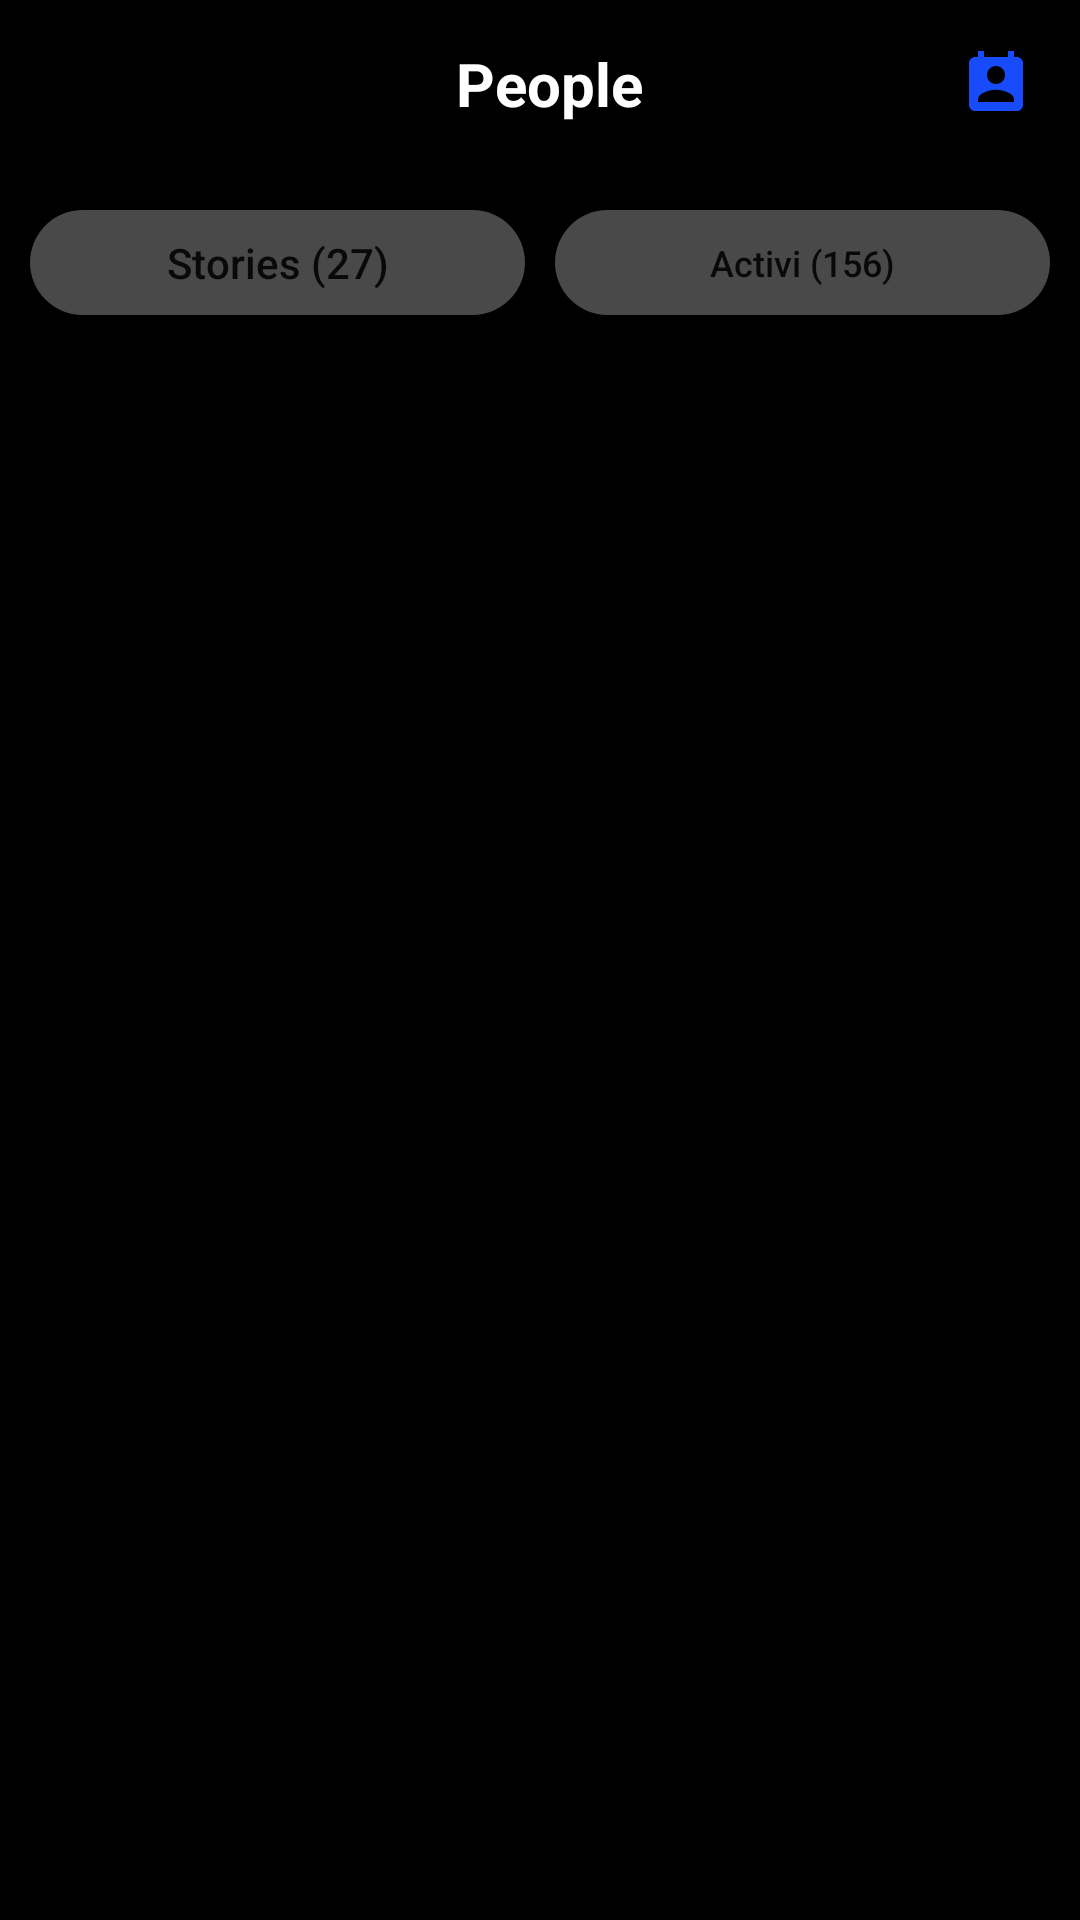

Android layout source for this screen:
<!-- AndroidManifest.xml: application theme Theme.MessengerUI -->
<!-- res/layout/fragment_people.xml -->
<?xml version="1.0" encoding="utf-8"?>
<LinearLayout xmlns:android="http://schemas.android.com/apk/res/android"
    xmlns:app="http://schemas.android.com/apk/res-auto"
    xmlns:tools="http://schemas.android.com/tools"
    android:layout_width="match_parent"
    android:layout_height="match_parent"
    android:background="@color/black"
    android:orientation="vertical">

    <com.google.android.material.appbar.AppBarLayout
        android:layout_width="match_parent"
        android:layout_height="wrap_content"
        android:background="@color/black"
        app:elevation="0dp">

        <Toolbar
            android:layout_width="match_parent"
            android:layout_height="?attr/actionBarSize"
            android:title="Chats"
            android:titleTextColor="#ffffff">

            <LinearLayout
                android:layout_width="match_parent"
                android:layout_height="match_parent"
                android:gravity="center_vertical">

                <com.google.android.material.imageview.ShapeableImageView
                    android:id="@+id/iv_profile"
                    android:layout_width="30dp"
                    android:layout_height="30dp"
                    android:scaleType="centerCrop"
                    android:src="@drawable/anonim_image"
                    app:shapeAppearanceOverlay="@style/circle" />

                <TextView
                    android:id="@+id/tv_chats"

                    android:layout_width="0dp"
                    android:layout_height="wrap_content"
                    android:layout_weight="1"
                    android:gravity="center_horizontal"
                    android:text="People"
                    android:textColor="#ffffffff"
                    android:textSize="20sp"
                    android:textStyle="bold" />

                <ImageView
                    android:layout_width="wrap_content"
                    android:layout_height="wrap_content"
                    android:layout_marginRight="16dp"
                    android:src="@drawable/ic_contact_24" />

            </LinearLayout>
        </Toolbar>
    </com.google.android.material.appbar.AppBarLayout>

    <LinearLayout
        android:layout_marginTop="9dp"
        android:layout_width="match_parent"
        android:gravity="center_vertical"
        android:layout_height="45dp">

        <Button
            android:gravity="center_vertical|center_horizontal"
            android:layout_width="0dp"
            android:layout_height="35dp"
            android:layout_marginLeft="10dp"
            android:layout_marginRight="5dp"
            android:layout_weight="1"
            android:background="@drawable/border_backround_button"
            android:text="Stories (27)"
            android:textAllCaps="false"
            app:backgroundTint="@null" />

        <Button
            android:gravity="center_vertical|center_horizontal"
            android:layout_width="0dp"
            android:layout_height="35dp"
            android:layout_marginLeft="5dp"
            android:layout_marginRight="10dp"
            android:layout_weight="1"
            android:background="@drawable/border_backround_button"
            android:text="Activi (156)"
            android:textAllCaps="false"
            android:textSize="12dp"
            app:backgroundTint="@null" />
    </LinearLayout>

    <androidx.recyclerview.widget.RecyclerView
        android:id="@+id/recyclerView2"
        android:layout_width="match_parent"
        android:layout_height="match_parent"/>

</LinearLayout>
<!-- resources referenced by this layout -->
<resources>
  <!-- drawable border_backround_button (drawable) -->
  <?xml version="1.0" encoding="utf-8"?>
  <selector xmlns:android="http://schemas.android.com/apk/res/android">
  <item
      >
      <shape android:shape="rectangle">
          <solid android:color="#4A4949"/>
  
          <corners android:radius="50dp" />
      </shape>
  </item>
  </selector>
  <!-- drawable ic_contact_24 (drawable) -->
  <vector android:height="24dp" android:tint="#174BFC"
      android:viewportHeight="24" android:viewportWidth="24"
      android:width="24dp" xmlns:android="http://schemas.android.com/apk/res/android">
      <path android:fillColor="@android:color/white" android:pathData="M19,3h-1L18,1h-2v2L8,3L8,1L6,1v2L5,3c-1.11,0 -2,0.9 -2,2v14c0,1.1 0.89,2 2,2h14c1.1,0 2,-0.9 2,-2L21,5c0,-1.1 -0.9,-2 -2,-2zM12,6c1.66,0 3,1.34 3,3s-1.34,3 -3,3 -3,-1.34 -3,-3 1.34,-3 3,-3zM18,18L6,18v-1c0,-2 4,-3.1 6,-3.1s6,1.1 6,3.1v1z"/>
  </vector>
  <style name="circle">
          <item name="cornerSize">50%</item>
      </style>
  <style name="Theme.MessengerUI" parent="Theme.MaterialComponents.Light.NoActionBar">
          
          <item name="colorPrimary">@color/purple_500</item>
          <item name="colorPrimaryVariant">@color/purple_700</item>
          <item name="colorOnPrimary">@color/white</item>
          
          <item name="colorSecondary">@color/teal_200</item>
          <item name="colorSecondaryVariant">@color/teal_700</item>
          <item name="colorOnSecondary">@color/black</item>
          
          <item name="android:statusBarColor" tools:targetApi="l">?attr/colorPrimaryVariant</item>
          
      </style>
  <!-- not gathered from this repository: default colours our renderer supplied (Android Studio template values) -->
  <color name="purple_500">#FF6200EE</color>
  <color name="purple_700">#FF3700B3</color>
  <color name="teal_200">#FF03DAC5</color>
  <color name="teal_700">#FF018786</color>
  <color name="black">#FF000000</color>
  <color name="white">#FFFFFFFF</color>
</resources>
